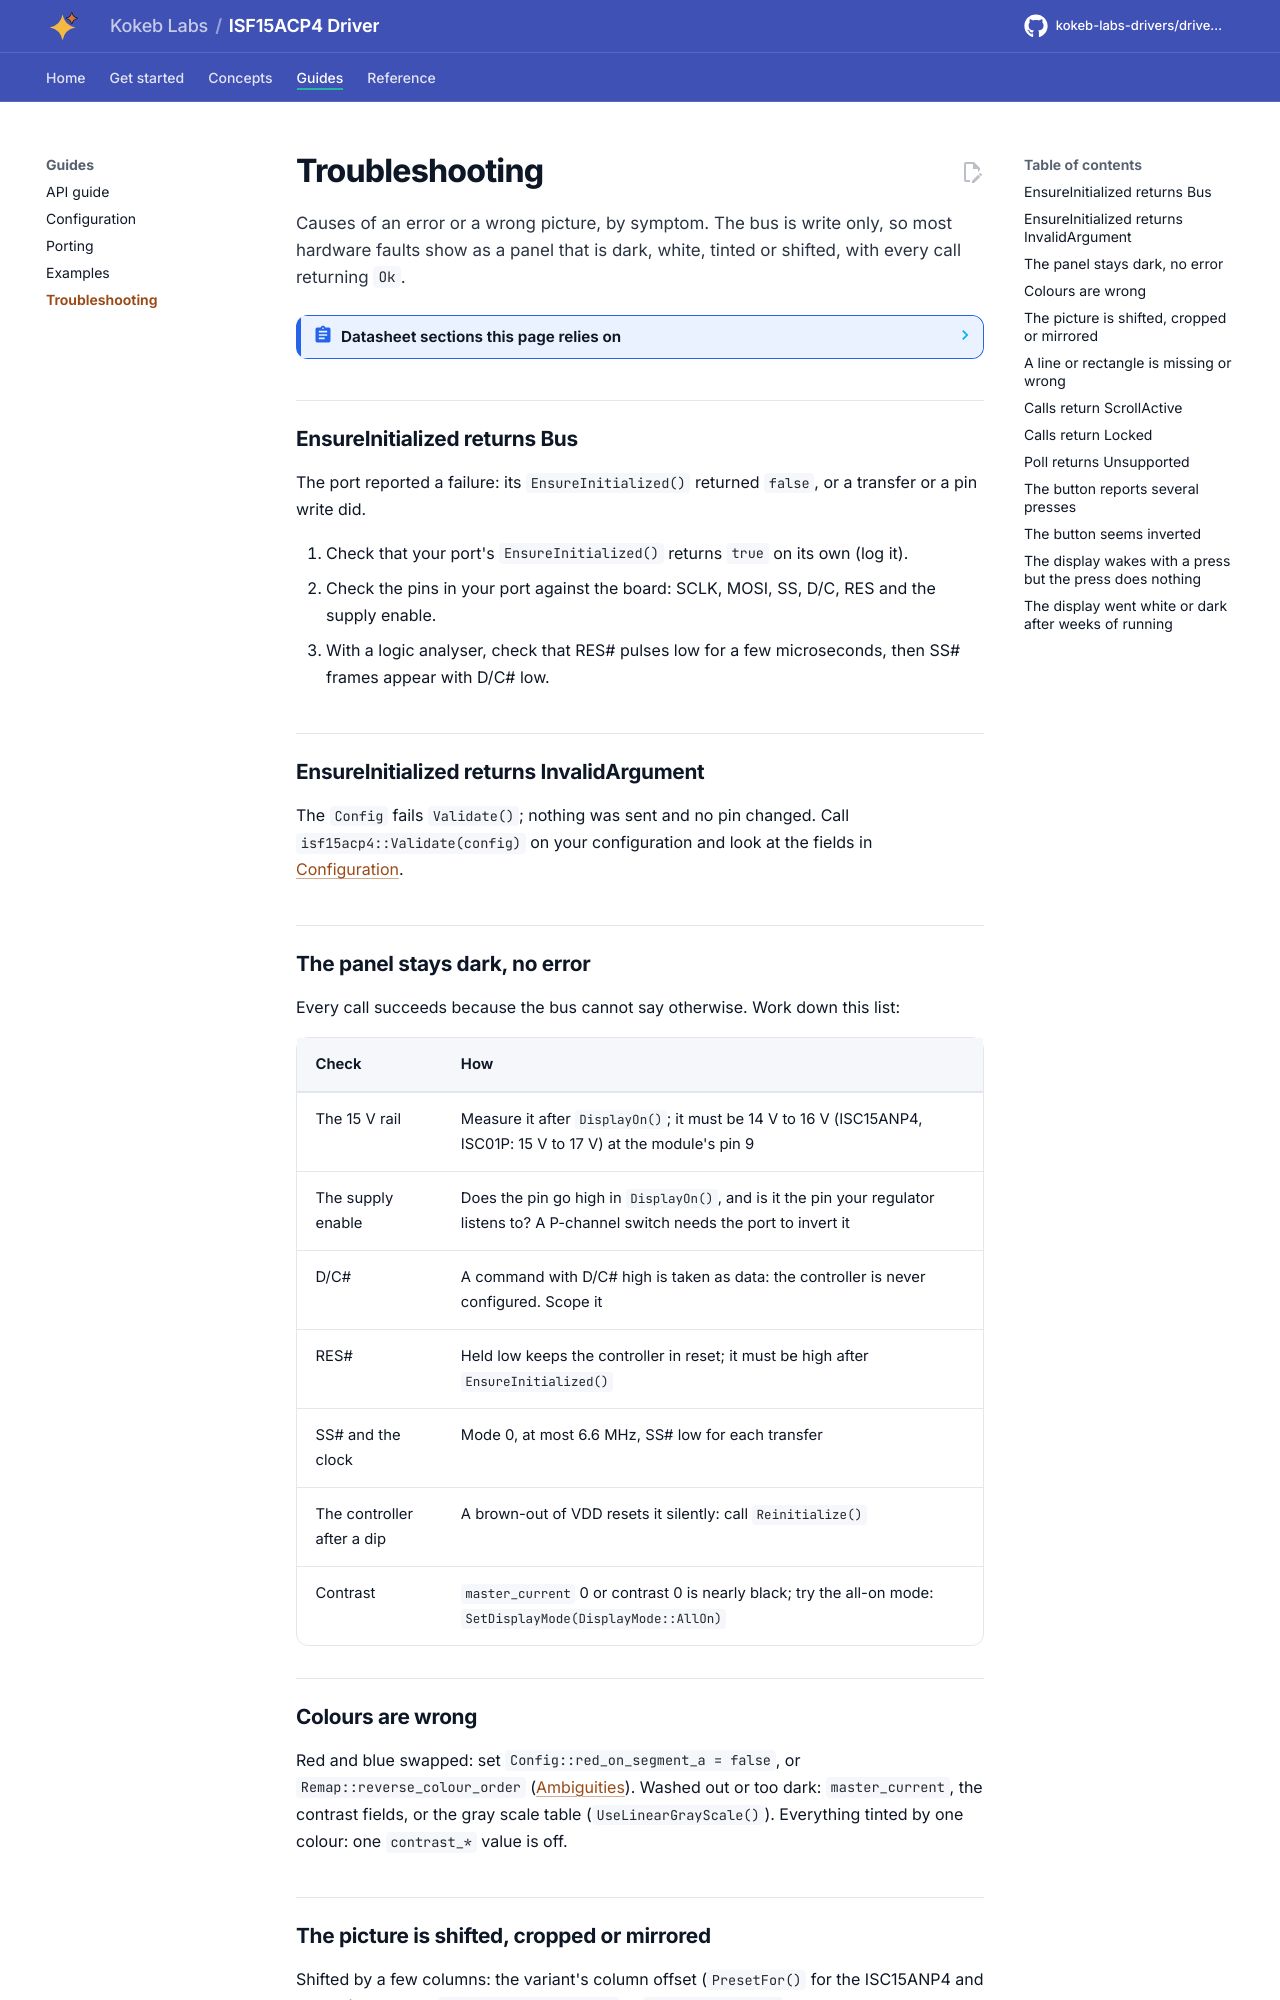

repository: kokeb-labs-drivers/driver-isf15acp4 · page: dev/troubleshooting/index.html · generator: mkdocs

# Troubleshooting

Causes of an error or a wrong picture, by symptom. The bus is write only, so most hardware faults show as a panel that
is dark, white, tinted or shifted, with every call returning `Ok`.

<!-- generated: datasheet-refs -->
??? abstract "Datasheet sections this page relies on"

    From Solomon Systech (copy from the Adafruit mirror) SSD1331 1.2:

    - Continuous scrolling: 9.2.7 to 9.2.9 Scrolling, [p. 51](https://cdn-shop.adafruit.com/datasheets/SSD1331_1.2.pdf#page=51)

    All of them, with the driver API for each: [Datasheet map](datasheet.md).
<!-- /generated -->

## EnsureInitialized returns Bus

The port reported a failure: its `EnsureInitialized()` returned `false`, or a transfer or a pin write did.

1. Check that your port's `EnsureInitialized()` returns `true` on its own (log it).
2. Check the pins in your port against the board: SCLK, MOSI, SS, D/C, RES and the supply enable.
3. With a logic analyser, check that RES# pulses low for a few microseconds, then SS# frames appear with D/C# low.

## EnsureInitialized returns InvalidArgument

The `Config` fails `Validate()`; nothing was sent and no pin changed. Call `isf15acp4::Validate(config)` on your
configuration and look at the fields in [Configuration](configuration.md).

## The panel stays dark, no error

Every call succeeds because the bus cannot say otherwise. Work down this list:

| Check | How |
| --- | --- |
| The 15 V rail | Measure it after `DisplayOn()`; it must be 14 V to 16 V (ISC15ANP4, ISC01P: 15 V to 17 V) at the module's pin 9 |
| The supply enable | Does the pin go high in `DisplayOn()`, and is it the pin your regulator listens to? A P-channel switch needs the port to invert it |
| D/C# | A command with D/C# high is taken as data: the controller is never configured. Scope it |
| RES# | Held low keeps the controller in reset; it must be high after `EnsureInitialized()` |
| SS# and the clock | Mode 0, at most 6.6 MHz, SS# low for each transfer |
| The controller after a dip | A brown-out of VDD resets it silently: call `Reinitialize()` |
| Contrast | `master_current` 0 or contrast 0 is nearly black; try the all-on mode: `SetDisplayMode(DisplayMode::AllOn)` |
